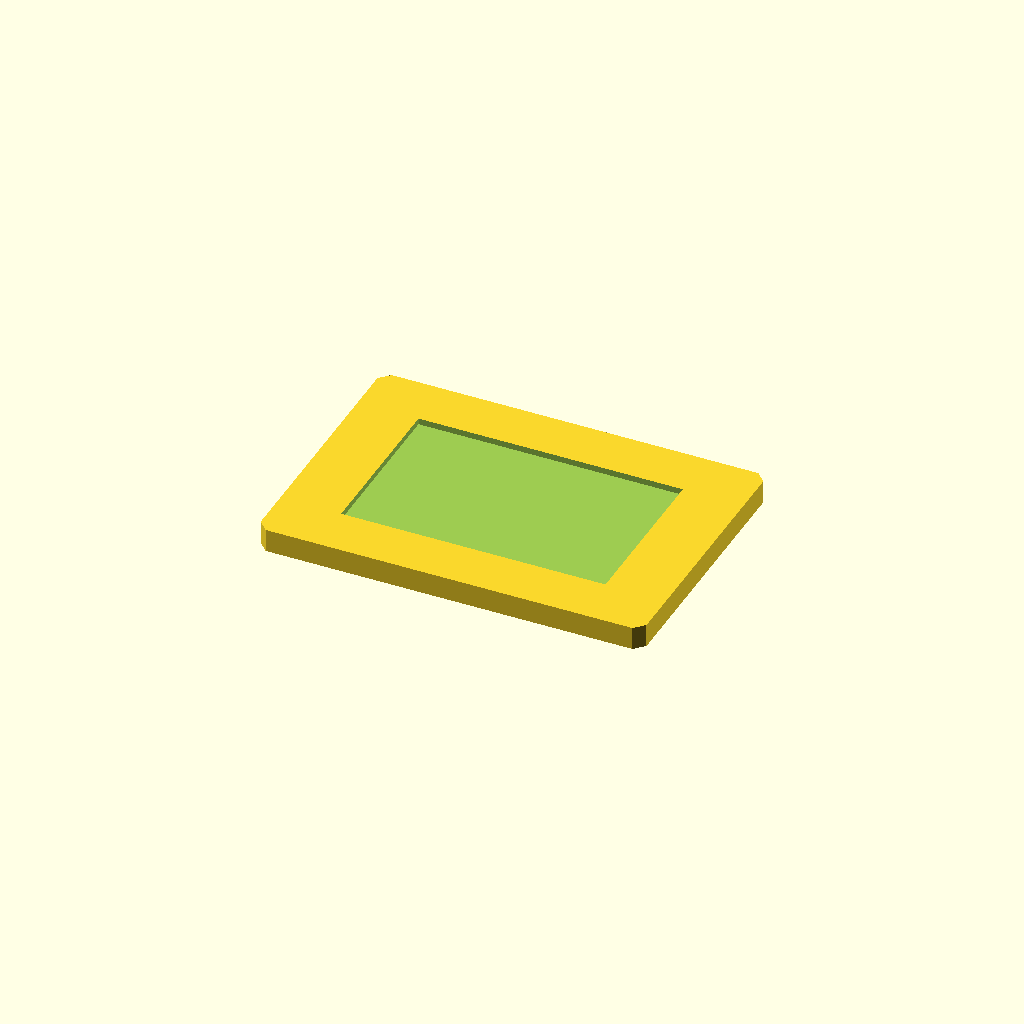
Cell 1: rendered with the file's own defaults.
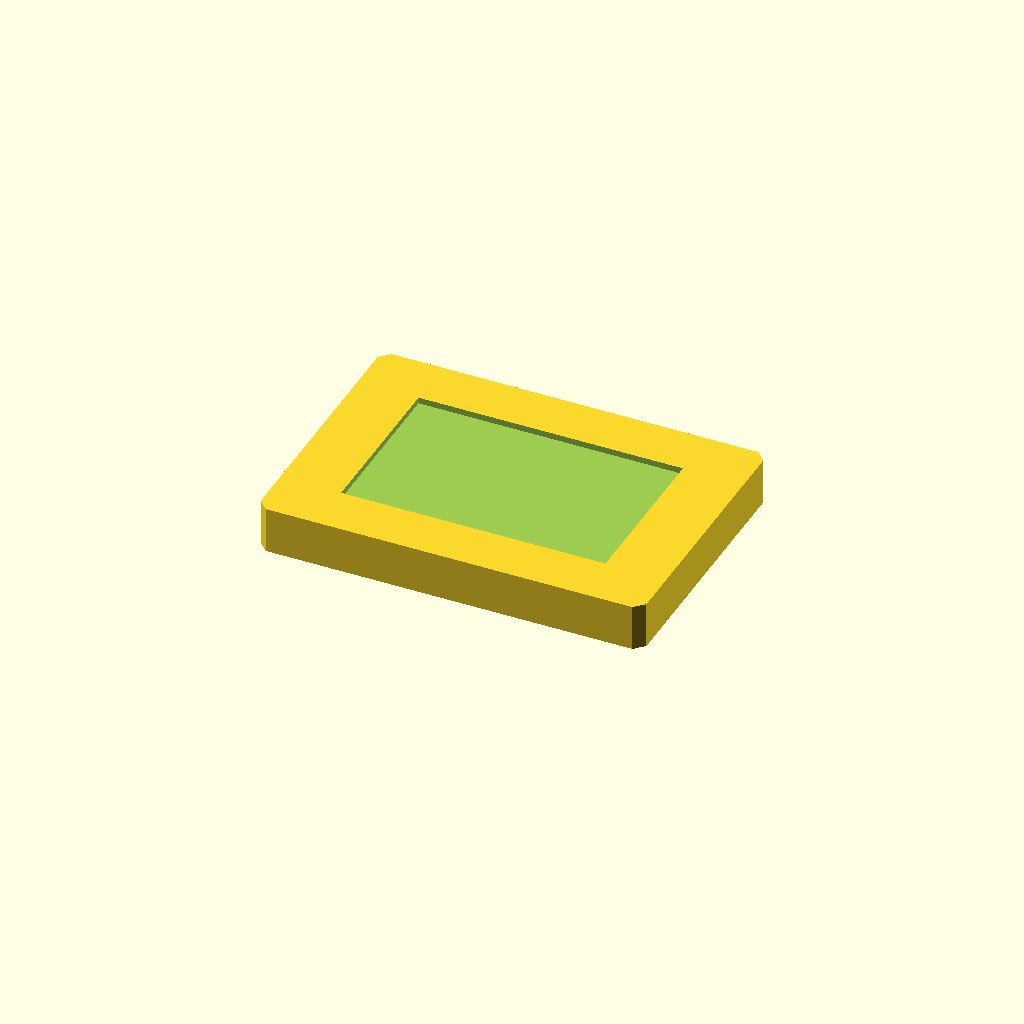
Cell 2: plate_t = 12 (everything else at default).
One fixed orthographic camera (rotation 55°, 0°, 25°; colour scheme Cornfield) for every cell.
Source of the model, optional_data/data/sketch2/voidplates/part_0165.scad:
$fn = 32;

// ----------------------------------------------------------------------
// Windowed plate: 1 voids, 100 x 70 x 6 mm
// ----------------------------------------------------------------------

// --- parameters (mm) ---
plate_l = 100;            // plate length, X
plate_w = 70;             // plate width, Y
plate_t = 6;              // plate thickness, Z
edge_margin = 10;         // wall from the plate edge to any window
win1_l = 68.5;            // window length
win1_w = 43;              // window width
depth_1 = 1.6;            // depth of void 1 (full thickness = through)
corner_c = 2.5;           // corner chamfer of the plate
fit_tol = 0.05;           // declared fit tolerance (prompt contract)
free_tol = 0.3;           // declared free tolerance (prompt contract)

profile = [[2.5, 0], [97.5, 0], [100, 2.5], [100, 67.5], [97.5, 70], [2.5, 70], [0, 67.5], [0, 2.5]];  // primary outline, 8 points, counter clockwise
void_1 = [[15.75, 13.5], [84.25, 13.5], [84.25, 56.5], [15.75, 56.5]];  // large central window, 4 points

// --- the one profile operation ---
difference() {
  linear_extrude(height = plate_t) polygon(points = profile);
  translate([0, 0, plate_t - depth_1])
    linear_extrude(height = depth_1 + 1) polygon(points = void_1);
}
Parameter table extracted from the source (name, type, default, range or options):
plate_l: number, default 100
plate_w: number, default 70
plate_t: number, default 6
edge_margin: number, default 10
win1_l: number, default 68.5
win1_w: number, default 43
depth_1: number, default 1.6
corner_c: number, default 2.5
fit_tol: number, default 0.05
free_tol: number, default 0.3
